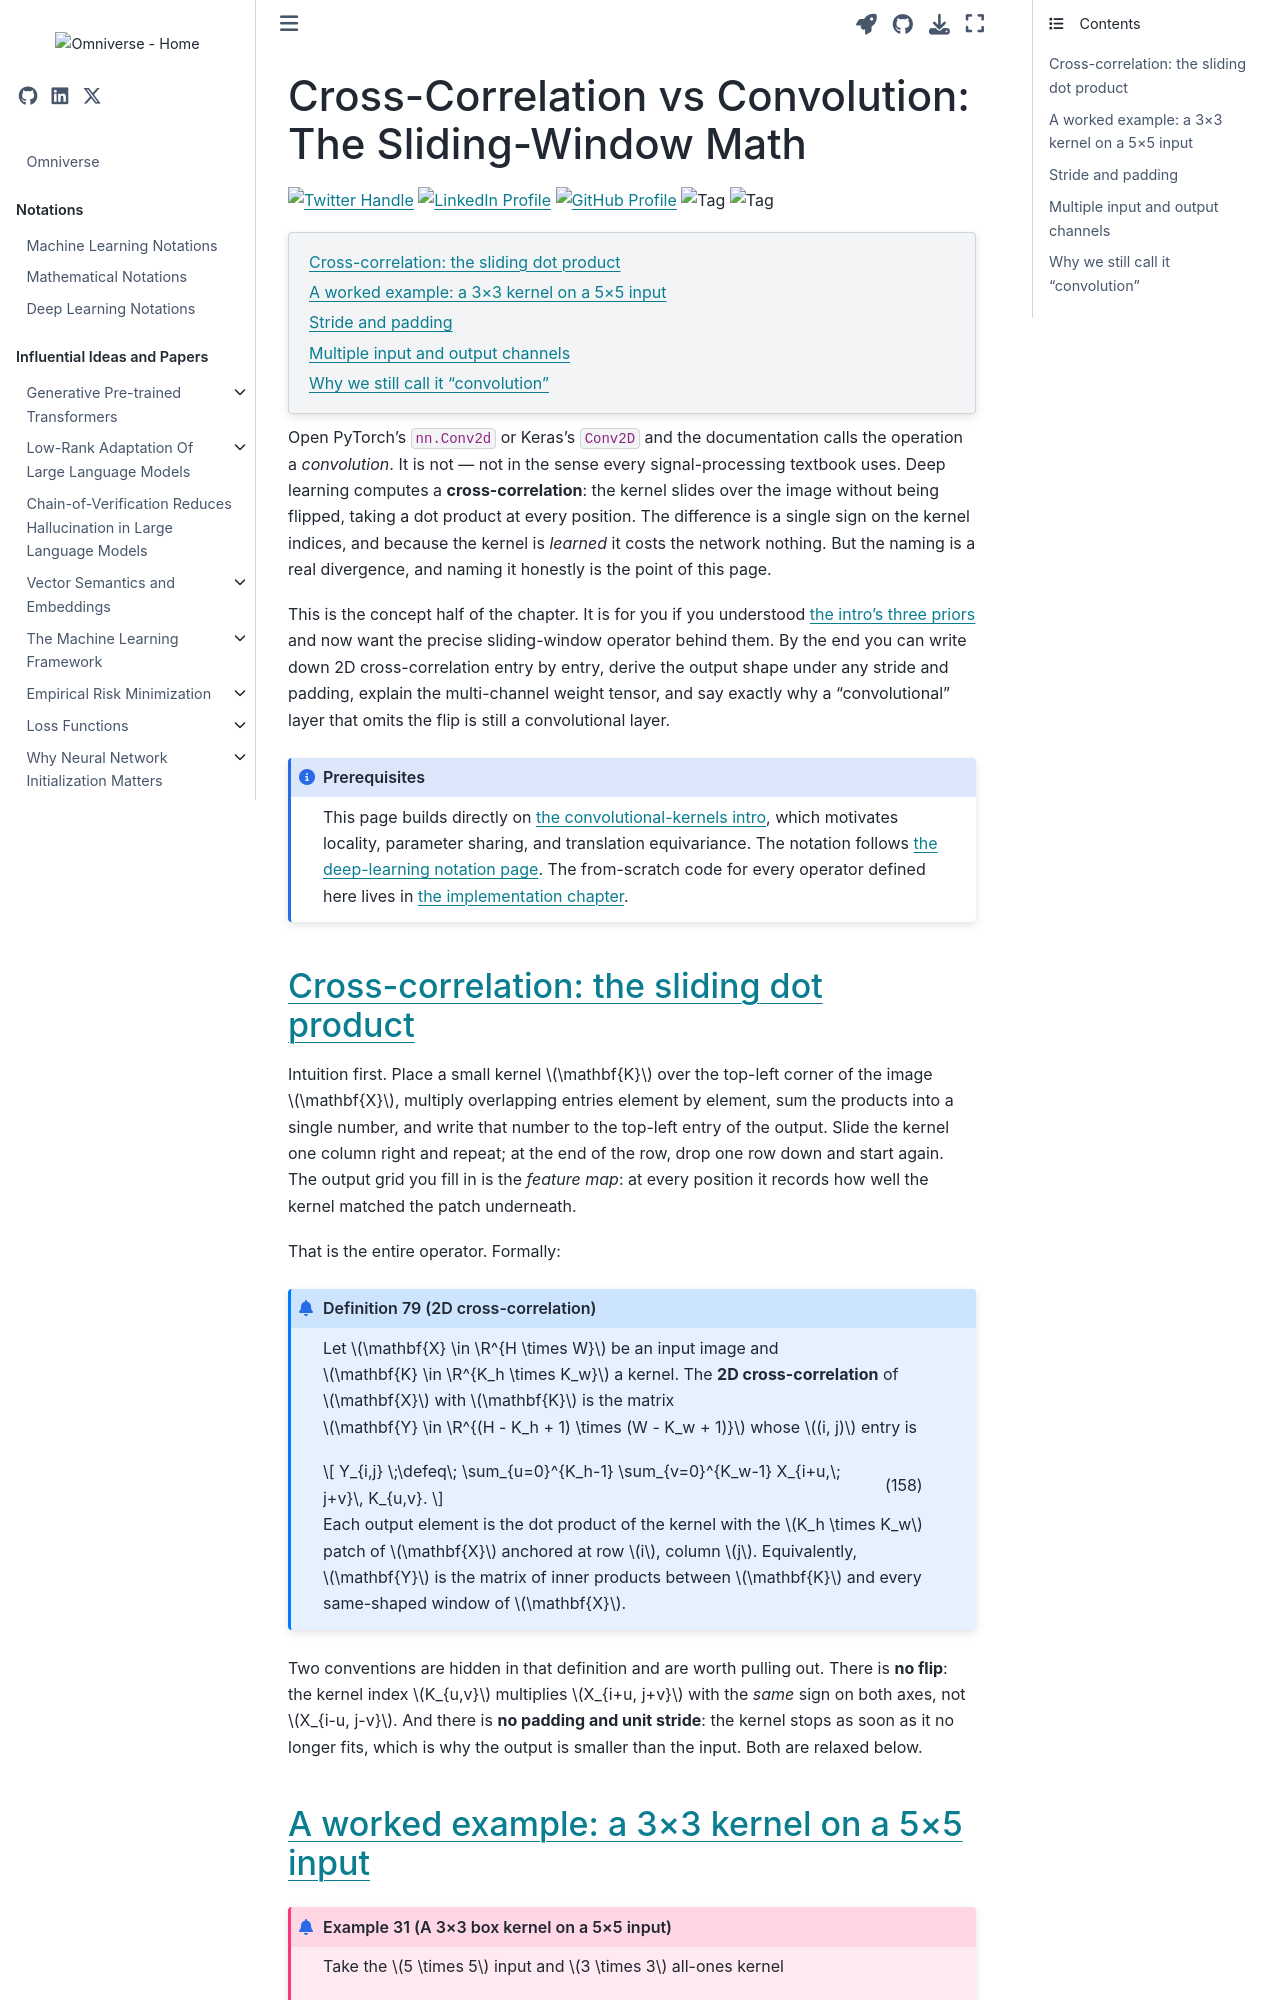

repository: gao-hongnan/omniverse · page: deep_learning/computer_vision/convolutional_kernels/02_concept.html · generator: jekyll

---
jupytext:
    cell_metadata_filter: -all
    formats: md:myst
    text_representation:
        extension: .md
        format_name: myst
        format_version: 0.13
        jupytext_version: 1.16.5
mystnb:
    number_source_lines: true
kernelspec:
    display_name: Python 3
    language: python
    name: python3
myst:
    html_meta:
        "description lang=en": >-
            CNNs say convolution but compute cross-correlation. Learn the
            sliding-window dot product, stride, padding, and the exact
            feature-map output-shape formula.
        "keywords": >-
            cross-correlation, convolution, 2D convolution, stride, padding,
            feature map, output shape, multi-channel convolution, CNN
---

# Cross-Correlation vs Convolution: The Sliding-Window Math

[![Twitter Handle](https://img.shields.io/badge/Twitter-@gaohongnan-blue?style=social&logo=twitter)](https://twitter.com/gaohongnan)
[![LinkedIn Profile](https://img.shields.io/badge/@gaohongnan-blue?style=social&logo=linkedin)](https://linkedin.com/in/gao-hongnan)
[![GitHub Profile](https://img.shields.io/badge/GitHub-gao--hongnan-lightgrey?style=social&logo=github)](https://github.com/gao-hongnan)
![Tag](https://img.shields.io/badge/Tag-Deep_Learning-blue)
![Tag](https://img.shields.io/badge/Level-Intermediate-yellow)

```{contents}
:local:
```

```{code-cell} ipython3
:tags: [remove-cell]

import numpy as np
```

Open PyTorch's `nn.Conv2d` or Keras's `Conv2D` and the documentation calls the
operation a *convolution*. It is not — not in the sense every
signal-processing textbook uses. Deep learning computes a **cross-correlation**:
the kernel slides over the image without being flipped, taking a dot product at
every position. The difference is a single sign on the kernel indices, and
because the kernel is *learned* it costs the network nothing. But the naming
is a real divergence, and naming it honestly is the point of this page.

This is the concept half of the chapter. It is for you if you understood
{doc}`the intro's three priors <01_intro>` and now want the precise
sliding-window operator behind them. By the end you can write down 2D
cross-correlation entry by entry, derive the output shape under any stride and
padding, explain the multi-channel weight tensor, and say exactly why a
"convolutional" layer that omits the flip is still a convolutional layer.

```{admonition} Prerequisites
:class: note

This page builds directly on {doc}`the convolutional-kernels intro <01_intro>`,
which motivates locality, parameter sharing, and translation equivariance.
The notation follows
{doc}`the deep-learning notation page <../../../notations/deep_learning>`.
The from-scratch code for every operator defined here lives in
{doc}`the implementation chapter <03_implementation>`.
```
